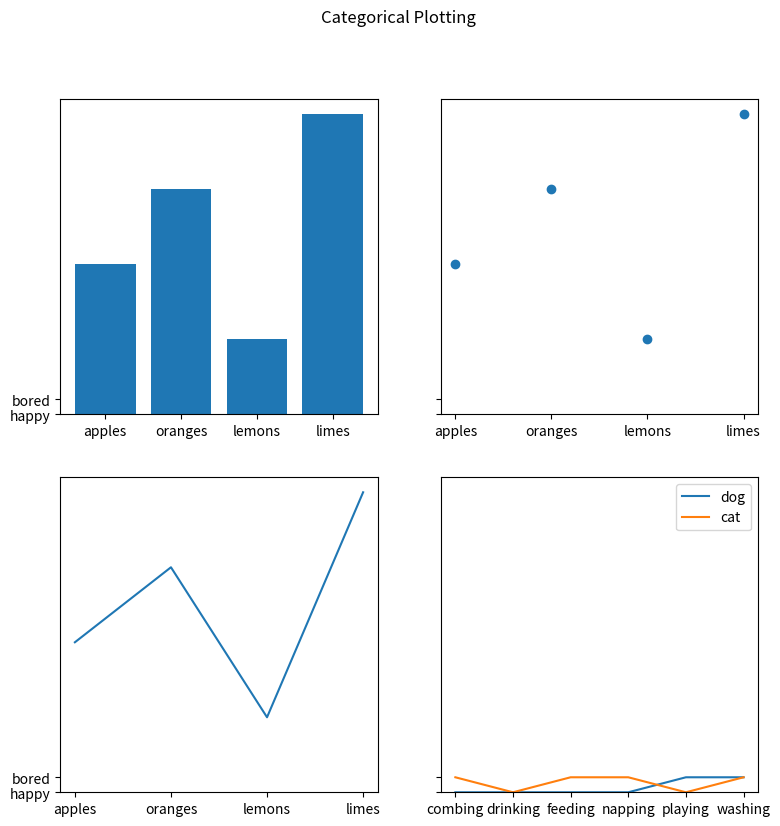

Recreate this plot in Python.
import matplotlib.pyplot as plt

data = {'apples': 10, 'oranges': 15, 'lemons': 5, 'limes': 20}
names = list(data.keys())
values = list(data.values())

fig, axs = plt.subplots(2, 2, figsize=(9, 9), sharey=True)
axs[0][0].bar(names, values)
axs[0][1].scatter(names, values)
axs[1][0].plot(names, values)

cat = ["bored", "happy", "bored", "bored", "happy", "bored"]
dog = ["happy", "happy", "happy", "happy", "bored", "bored"]
activity = ["combing", "drinking", "feeding", "napping", "playing", "washing"]
axs[1][1].plot(activity, dog, label="dog")
axs[1][1].plot(activity, cat, label="cat")
axs[1][1].legend()

fig.suptitle('Categorical Plotting')
plt.show()
